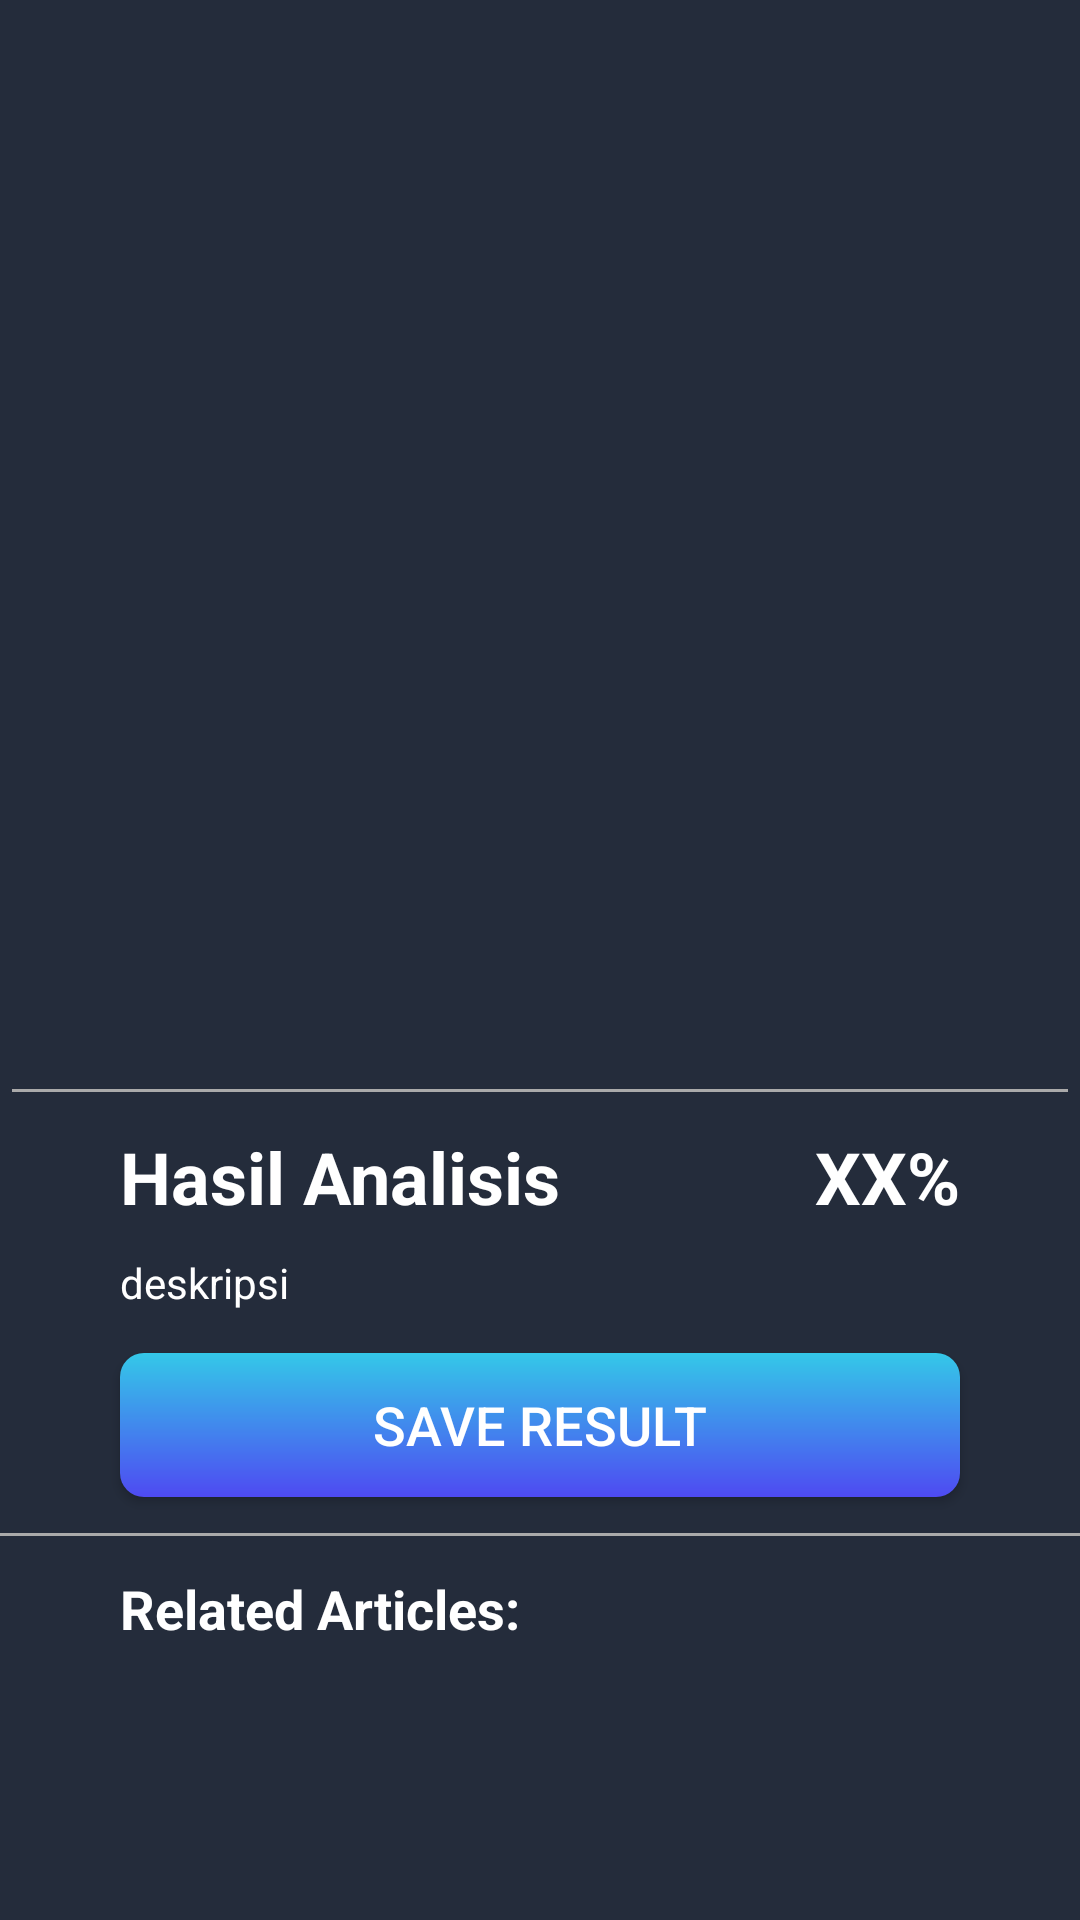

This screen was rendered from an Android layout file. Write that file and the resources it references.
<!-- AndroidManifest.xml: application theme Theme.Asclepius -->
<!-- res/layout/activity_result.xml -->
<?xml version="1.0" encoding="utf-8"?>
<ScrollView xmlns:android="http://schemas.android.com/apk/res/android"
    xmlns:tools="http://schemas.android.com/tools"
    xmlns:app="http://schemas.android.com/apk/res-auto"
    android:layout_width="match_parent"
    android:layout_height="match_parent"
    android:background="@color/background"
    tools:context=".view.result.ResultActivity">

    <androidx.constraintlayout.widget.ConstraintLayout
        android:layout_width="match_parent"
        android:layout_height="wrap_content">

        <ImageView
            android:id="@+id/result_image"
            android:layout_width="match_parent"
            android:layout_height="357dp"
            android:scaleType="fitCenter"
            app:layout_constraintEnd_toEndOf="parent"
            app:layout_constraintStart_toStartOf="parent"
            app:layout_constraintTop_toTopOf="parent"
            app:srcCompat="@drawable/ic_place_holder" />

        <View
            android:id="@+id/view2"
            android:layout_width="0dp"
            android:layout_height="1dp"
            android:layout_marginStart="4dp"
            android:layout_marginTop="6dp"
            android:layout_marginEnd="4dp"
            android:background="@android:color/darker_gray"
            app:layout_constraintBottom_toTopOf="@+id/result_text"
            app:layout_constraintEnd_toEndOf="parent"
            app:layout_constraintStart_toStartOf="parent"
            app:layout_constraintTop_toBottomOf="@+id/result_image" />

        <TextView
            android:id="@+id/result_confidence_score"
            android:layout_width="wrap_content"
            android:layout_height="30dp"
            android:layout_marginTop="12dp"
            android:layout_marginEnd="40dp"
            android:text="@string/confidence_score"
            android:textStyle="bold"
            android:textAlignment="viewEnd"
            android:textSize="24sp"
            app:layout_constraintEnd_toEndOf="parent"
            app:layout_constraintTop_toBottomOf="@+id/view2" />

        <TextView
            android:id="@+id/result_text"
            android:layout_width="0dp"
            android:layout_height="30dp"
            android:layout_marginStart="40dp"
            android:layout_marginTop="12dp"
            android:text="@string/result"
            android:textSize="24sp"
            android:textStyle="bold"
            app:layout_constraintEnd_toStartOf="@+id/result_confidence_score"
            app:layout_constraintHorizontal_bias="0.0"
            app:layout_constraintStart_toStartOf="parent"
            app:layout_constraintTop_toBottomOf="@+id/view2" />

        <TextView
            android:id="@+id/result_desc"
            android:layout_width="0dp"
            android:layout_height="wrap_content"
            android:layout_marginStart="40dp"
            android:layout_marginTop="12dp"
            android:layout_marginEnd="40dp"
            android:text="@string/desc"
            android:gravity="fill"
            app:layout_constraintEnd_toEndOf="parent"
            app:layout_constraintStart_toStartOf="parent"
            app:layout_constraintTop_toBottomOf="@+id/result_text" />

        <View
            android:id="@+id/view3"
            android:layout_width="0dp"
            android:layout_height="1dp"
            android:layout_marginTop="12dp"
            android:background="@android:color/darker_gray"
            app:layout_constraintEnd_toEndOf="parent"
            app:layout_constraintHorizontal_bias="0.0"
            app:layout_constraintStart_toStartOf="parent"
            app:layout_constraintTop_toBottomOf="@id/bt_save" />

        <Button
            android:id="@+id/bt_save"
            style="@style/ButtonColor"
            android:layout_width="0dp"
            android:layout_height="wrap_content"
            android:layout_marginStart="40dp"
            android:layout_marginTop="14dp"
            android:layout_marginEnd="40dp"
            android:text="@string/save"
            app:layout_constraintEnd_toEndOf="parent"
            app:layout_constraintStart_toStartOf="parent"
            app:layout_constraintTop_toBottomOf="@id/result_desc" />

        <TextView
            android:id="@+id/related"
            android:layout_width="0dp"
            android:layout_height="wrap_content"
            android:layout_marginStart="40dp"
            android:layout_marginTop="12dp"
            android:layout_marginEnd="40dp"
            android:text="@string/related_articles"
            android:textSize="18sp"
            android:textStyle="bold"
            app:layout_constraintEnd_toEndOf="parent"
            app:layout_constraintStart_toStartOf="parent"
            app:layout_constraintTop_toBottomOf="@id/view3" />

        <androidx.recyclerview.widget.RecyclerView
            android:id="@+id/rv_article"
            android:layout_width="0dp"
            android:layout_height="wrap_content"
            android:layout_marginStart="2dp"
            android:layout_marginTop="8dp"
            android:layout_marginEnd="2dp"
            app:layout_constraintBottom_toBottomOf="parent"
            app:layout_constraintEnd_toEndOf="parent"
            app:layout_constraintStart_toStartOf="parent"
            app:layout_constraintTop_toBottomOf="@id/related" />

        <ProgressBar
            android:id="@+id/progressBar"
            style="?android:attr/progressBarStyle"
            android:layout_width="wrap_content"
            android:layout_height="wrap_content"
            android:visibility="gone"
            app:layout_constraintBottom_toBottomOf="parent"
            app:layout_constraintEnd_toEndOf="parent"
            app:layout_constraintStart_toStartOf="parent"
            app:layout_constraintTop_toBottomOf="@+id/related"
            app:layout_constraintVertical_bias="0.13"
            tools:visibility="visible" />

        <ImageView
            android:id="@+id/iv_error"
            android:layout_width="70dp"
            android:layout_height="70dp"
            android:visibility="gone"
            app:layout_constraintBottom_toBottomOf="parent"
            app:layout_constraintEnd_toEndOf="parent"
            app:layout_constraintStart_toStartOf="parent"
            app:layout_constraintTop_toBottomOf="@+id/related"
            app:layout_constraintVertical_bias="0.110000014"
            app:srcCompat="@drawable/ic_error"
            tools:visibility="visible" />


    </androidx.constraintlayout.widget.ConstraintLayout>
</ScrollView>
<!-- resources referenced by this layout -->
<resources>
  <color name="background">#242C3B</color>
  <!-- drawable ic_error (drawable) -->
  <vector android:height="24dp" android:tint="@color/pri"
      android:viewportHeight="24" android:viewportWidth="24"
      android:width="24dp" xmlns:android="http://schemas.android.com/apk/res/android">
      <path android:fillColor="@android:color/white" android:pathData="M11,15h2v2h-2zM11,7h2v6h-2zM11.99,2C6.47,2 2,6.48 2,12s4.47,10 9.99,10C17.52,22 22,17.52 22,12S17.52,2 11.99,2zM12,20c-4.42,0 -8,-3.58 -8,-8s3.58,-8 8,-8 8,3.58 8,8 -3.58,8 -8,8z"/>
  </vector>
  <!-- drawable ic_place_holder (drawable) -->
  <vector android:height="24dp" android:tint="@color/pri"
      android:viewportHeight="24" android:viewportWidth="24"
      android:width="24dp" xmlns:android="http://schemas.android.com/apk/res/android">
      <path android:fillColor="@color/pri" android:pathData="M21,19V5c0,-1.1 -0.9,-2 -2,-2H5c-1.1,0 -2,0.9 -2,2v14c0,1.1 0.9,2 2,2h14c1.1,0 2,-0.9 2,-2zM8.5,13.5l2.5,3.01L14.5,12l4.5,6H5l3.5,-4.5z"/>
  </vector>
  <string name="confidence_score">XX%</string>
  <string name="desc">deskripsi</string>
  <string name="related_articles">Related Articles:</string>
  <string name="result">Hasil Analisis</string>
  <string name="save">Save Result</string>
  <style name="ButtonColor" parent="Widget.AppCompat.Button">
          <item name="android:textColor">@color/white</item>
          <item name="android:background">@drawable/gradient_pri</item>
          <item name="android:textSize">18sp</item>
      </style>
  <style name="Theme.Asclepius" parent="Base.Theme.Asclepius">
          <item name="android:textColor">@color/white</item>
      </style>
  <color name="pri">#101B33</color>
  <color name="white">#FFFFFFFF</color>
  <!-- drawable gradient_pri (drawable) -->
  <?xml version="1.0" encoding="utf-8"?>
  <shape xmlns:android="http://schemas.android.com/apk/res/android">
      <gradient
          android:startColor="#34C8E8"
          android:endColor="#4E4AF2"
          android:angle="-45"/>
  
      <corners android:radius="8dp"/>
  </shape>
  <style name="Base.Theme.Asclepius" parent="Theme.AppCompat.Light.DarkActionBar">
          
          
          <item name="colorPrimary">@color/pri</item>
  
      </style>
</resources>
